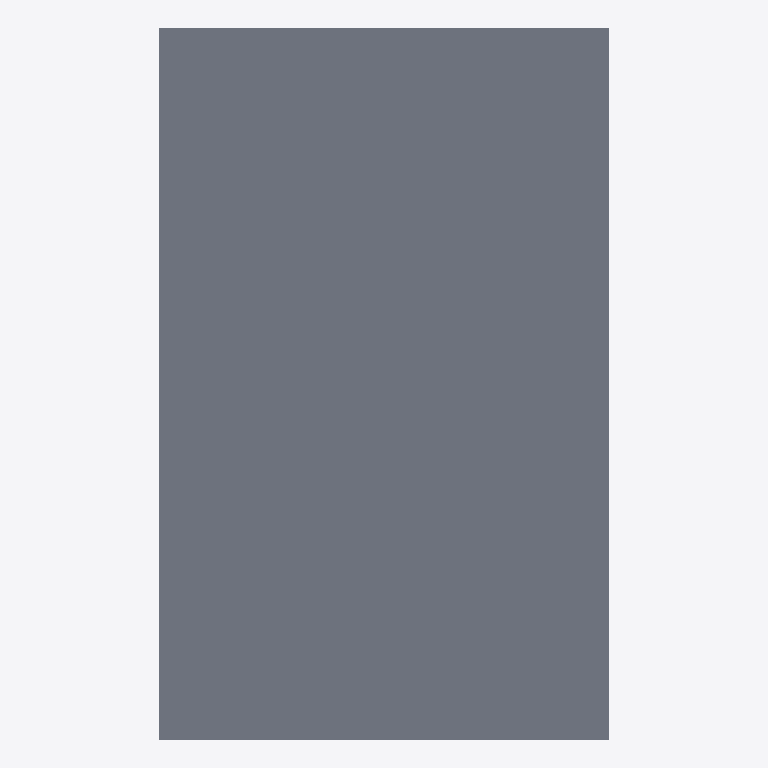
Plan cut of the same IFC building model at storey 'L2' (level 3.00 m, cut at 4.40 m), seen from above with north up, elements coloured by IFC class: 2 slabs (grey). Cut surfaces are drawn darker.
Extent 5.0 m × 7.9 m × 3.4 m (x, y, z). Storeys (2): L1 at 0.00 m; L2 at 3.00 m. Elements (9): 7 IfcWall, 2 IfcSlab.

HEADER;
FILE_DESCRIPTION(('ViewDefinition [CoordinationView]','RevitIdentifiers [ContentGUID: cbb0ae2e-6350-4225-8ca4-af668662c38d, VersionGUID: 0c4fa864-d714-4aa0-a1e8-3e1efb539edb, NumberOfSaves: 25]','CoordinateReference [CoordinateBase: Shared Coordinates]'),'2;1');
FILE_NAME('01_02_015.ifc','2026-01-07T17:05:12+01:00',(''),(''),'ODA SDAI 24.6','Autodesk Revit 24.3.30.11 (ENU) - IFC 24.3.30.11','');
FILE_SCHEMA(('IFC4X3'));
ENDSEC;
DATA;
#27=IFCPROJECT('3BiAukOr129OoahsPvdJnz',#18,'Project Number',$,$,'Project Name','Project Status',(#22),#331);
#42=IFCSITE('3BiAukOr129OoahsPvdJn$',#18,'Default',$,$,#41,$,$,.ELEMENT.,(42,21,31,401672),(-71,-3,-24,-345703),0.0,$,$);
#32=IFCBUILDING('3BiAukOr129OoahsPvdJny',#18,'Building Name',$,$,#30,$,'Building Name',.ELEMENT.,$,$,#31);
#35=IFCBUILDINGSTOREY('2JF4e6axWHqu3u0C1FZlmi',#18,'L1',$,'Level:8mm Head',#34,$,'L1',.ELEMENT.,0.0);
#39=IFCBUILDINGSTOREY('1ZGO8hrFCHqw0v0026FpFv',#18,'L2',$,'Level:8mm Head',#38,$,'L2',.ELEMENT.,3000.0);
#277=IFCSLAB('0CJwXarnHAeA7eFXxxI_is',#18,'Floor:Generic 300mm:1603053',$,'Floor:Generic 300mm',#267,#276,'1603053',.FLOOR.);
#179=IFCSLAB('0CJwXarnHAeA7eFXxxI_hO',#18,'Floor:Generic 300mm:1602563',$,'Floor:Generic 300mm',#162,#178,'1602563',.FLOOR.);
ENDSEC;
